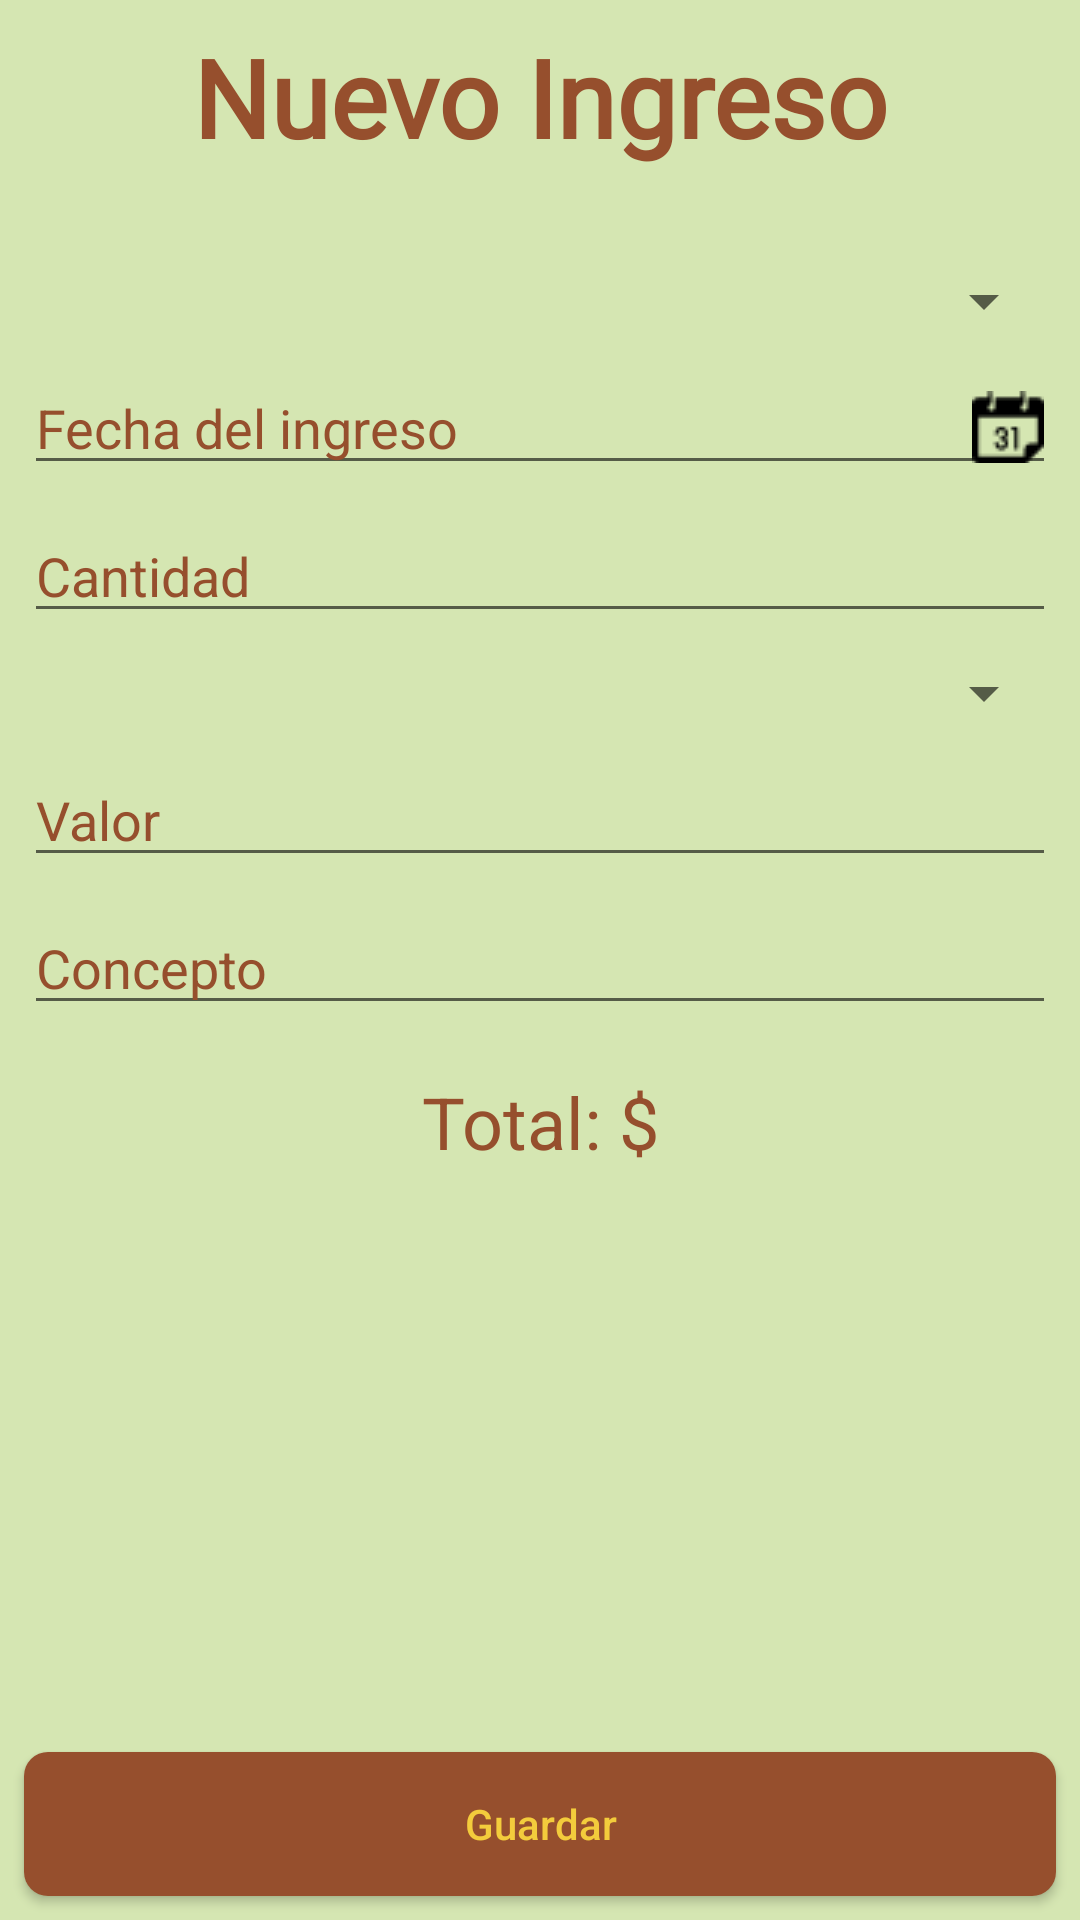

Write the Android layout XML for this screen, with the resource values it uses.
<!-- AndroidManifest.xml: application theme AppTheme -->
<!-- res/layout/activity_nuevo_ingreso.xml -->
<?xml version="1.0" encoding="utf-8"?>
<androidx.constraintlayout.widget.ConstraintLayout xmlns:android="http://schemas.android.com/apk/res/android"
    xmlns:app="http://schemas.android.com/apk/res-auto"
    xmlns:tools="http://schemas.android.com/tools"
    android:layout_width="match_parent"
    android:layout_height="match_parent"
    android:background="@color/backgroundColor"
    tools:context=".NuevoIngresoActivity">

    <TextView
        android:id="@+id/textView7"
        android:layout_width="wrap_content"
        android:layout_height="wrap_content"
        android:layout_marginTop="8dp"
        android:fontFamily="@font/roboto"
        android:text="@string/nuevo_ingreso"
        android:textColor="@color/headerColor"
        android:textSize="36sp"
        android:textStyle="bold"
        app:layout_constraintEnd_toEndOf="parent"
        app:layout_constraintStart_toStartOf="parent"
        app:layout_constraintTop_toTopOf="parent" />

    <Spinner
        android:id="@+id/spinnerTipoArbolNuevoIngreso"
        android:layout_width="match_parent"
        android:layout_height="wrap_content"
        android:layout_marginStart="8dp"
        android:layout_marginTop="32dp"
        android:layout_marginEnd="8dp"
        app:layout_constraintEnd_toEndOf="parent"
        app:layout_constraintStart_toStartOf="parent"
        app:layout_constraintTop_toBottomOf="@+id/textView7" />

    <EditText
        android:id="@+id/editTextFechaIngreso"
        android:layout_width="match_parent"
        android:layout_height="wrap_content"
        android:layout_marginStart="8dp"
        android:layout_marginTop="8dp"
        android:layout_marginEnd="8dp"
        android:drawableRight="@drawable/date"
        android:ems="10"
        android:focusable="false"
        android:hint="@string/fecha_del_ingreso"
        android:inputType="date"
        android:textColor="@color/headerColor"
        android:textColorHint="@color/headerColor"
        app:layout_constraintEnd_toEndOf="parent"
        app:layout_constraintStart_toStartOf="parent"
        app:layout_constraintTop_toBottomOf="@+id/spinnerTipoArbolNuevoIngreso" />

    <EditText
        android:id="@+id/editTextCantidadCanastillas"
        android:layout_width="match_parent"
        android:layout_height="wrap_content"
        android:layout_marginStart="8dp"
        android:layout_marginTop="8dp"
        android:layout_marginEnd="8dp"
        android:ems="10"
        android:hint="Cantidad"
        android:inputType="number"
        android:textColor="@color/headerColor"
        android:textColorHint="@color/headerColor"
        app:layout_constraintEnd_toEndOf="parent"
        app:layout_constraintStart_toStartOf="parent"
        app:layout_constraintTop_toBottomOf="@+id/editTextFechaIngreso" />

    <EditText
        android:id="@+id/editTextValorCanastilla"
        android:layout_width="match_parent"
        android:layout_height="wrap_content"
        android:layout_marginStart="8dp"
        android:layout_marginTop="8dp"
        android:layout_marginEnd="8dp"
        android:ems="10"
        android:hint="@string/valor"
        android:inputType="number"
        android:textColor="@color/headerColor"
        android:textColorHint="@color/headerColor"
        app:layout_constraintEnd_toEndOf="parent"
        app:layout_constraintStart_toStartOf="parent"
        app:layout_constraintTop_toBottomOf="@+id/spinnerUnidad" />

    <EditText
        android:id="@+id/editTextConcepto"
        android:layout_width="match_parent"
        android:layout_height="wrap_content"
        android:layout_marginStart="8dp"
        android:layout_marginTop="8dp"
        android:layout_marginEnd="8dp"
        android:ems="10"
        android:hint="@string/concepto"
        android:inputType="textPersonName"
        android:textColor="@color/headerColor"
        android:textColorHint="@color/headerColor"
        app:layout_constraintEnd_toEndOf="parent"
        app:layout_constraintHorizontal_bias="0.0"
        app:layout_constraintStart_toStartOf="parent"
        app:layout_constraintTop_toBottomOf="@+id/editTextValorCanastilla" />

    <TextView
        android:id="@+id/textViewTotalIngreso"
        android:layout_width="match_parent"
        android:layout_height="wrap_content"
        android:layout_marginStart="8dp"
        android:layout_marginTop="16dp"
        android:layout_marginEnd="8dp"
        android:gravity="center"
        android:hint="@string/total"
        android:textColor="@color/headerColor"
        android:textColorHint="@color/headerColor"
        android:textSize="24sp"
        app:layout_constraintEnd_toEndOf="parent"
        app:layout_constraintHorizontal_bias="1.0"
        app:layout_constraintStart_toStartOf="parent"
        app:layout_constraintTop_toBottomOf="@+id/editTextConcepto" />

    <Button
        android:id="@+id/buttonGuardarNuevoIngreso"
        android:layout_width="match_parent"
        android:layout_height="wrap_content"
        android:layout_marginStart="8dp"
        android:layout_marginEnd="8dp"
        android:layout_marginBottom="8dp"
        android:background="@drawable/rounded_button"
        android:text="@string/guardar"
        android:textAllCaps="false"
        app:layout_constraintBottom_toBottomOf="parent"
        app:layout_constraintEnd_toEndOf="parent"
        app:layout_constraintStart_toStartOf="parent" />

    <Spinner
        android:id="@+id/spinnerUnidad"
        android:layout_width="match_parent"
        android:layout_height="wrap_content"
        android:layout_marginStart="8dp"
        android:layout_marginTop="8dp"
        android:layout_marginEnd="8dp"
        app:layout_constraintEnd_toEndOf="parent"
        app:layout_constraintStart_toStartOf="parent"
        app:layout_constraintTop_toBottomOf="@+id/editTextCantidadCanastillas" />

</androidx.constraintlayout.widget.ConstraintLayout>
<!-- resources referenced by this layout -->
<resources>
  <color name="backgroundColor">#D5E6B2</color>
  <color name="headerColor">#964F2D</color>
  <!-- drawable date: png bitmap (drawable, 660 bytes) -->
  <!-- drawable rounded_button (drawable-v24) -->
  <?xml version="1.0" encoding="utf-8"?>
  <shape xmlns:android="http://schemas.android.com/apk/res/android">
      android:shape="rectangle">
  
      <solid android:color="@color/headerColor"/>
      <corners android:radius="8dp"/>
  </shape>
  <string name="concepto">Concepto</string>
  <string name="fecha_del_ingreso">Fecha del ingreso</string>
  <string name="guardar">Guardar</string>
  <string name="nuevo_ingreso">Nuevo Ingreso</string>
  <string name="total">Total: $</string>
  <string name="valor">Valor</string>
  <style name="AppTheme" parent="Theme.AppCompat.Light">
          
          <item name="colorPrimary">@color/headerColor</item>
          <item name="android:textColorPrimary">@color/fontColor1</item>
          <item name="colorPrimaryDark">@color/headerColor</item>
      </style>
  <color name="fontColor1">#F3CC3C</color>
</resources>
